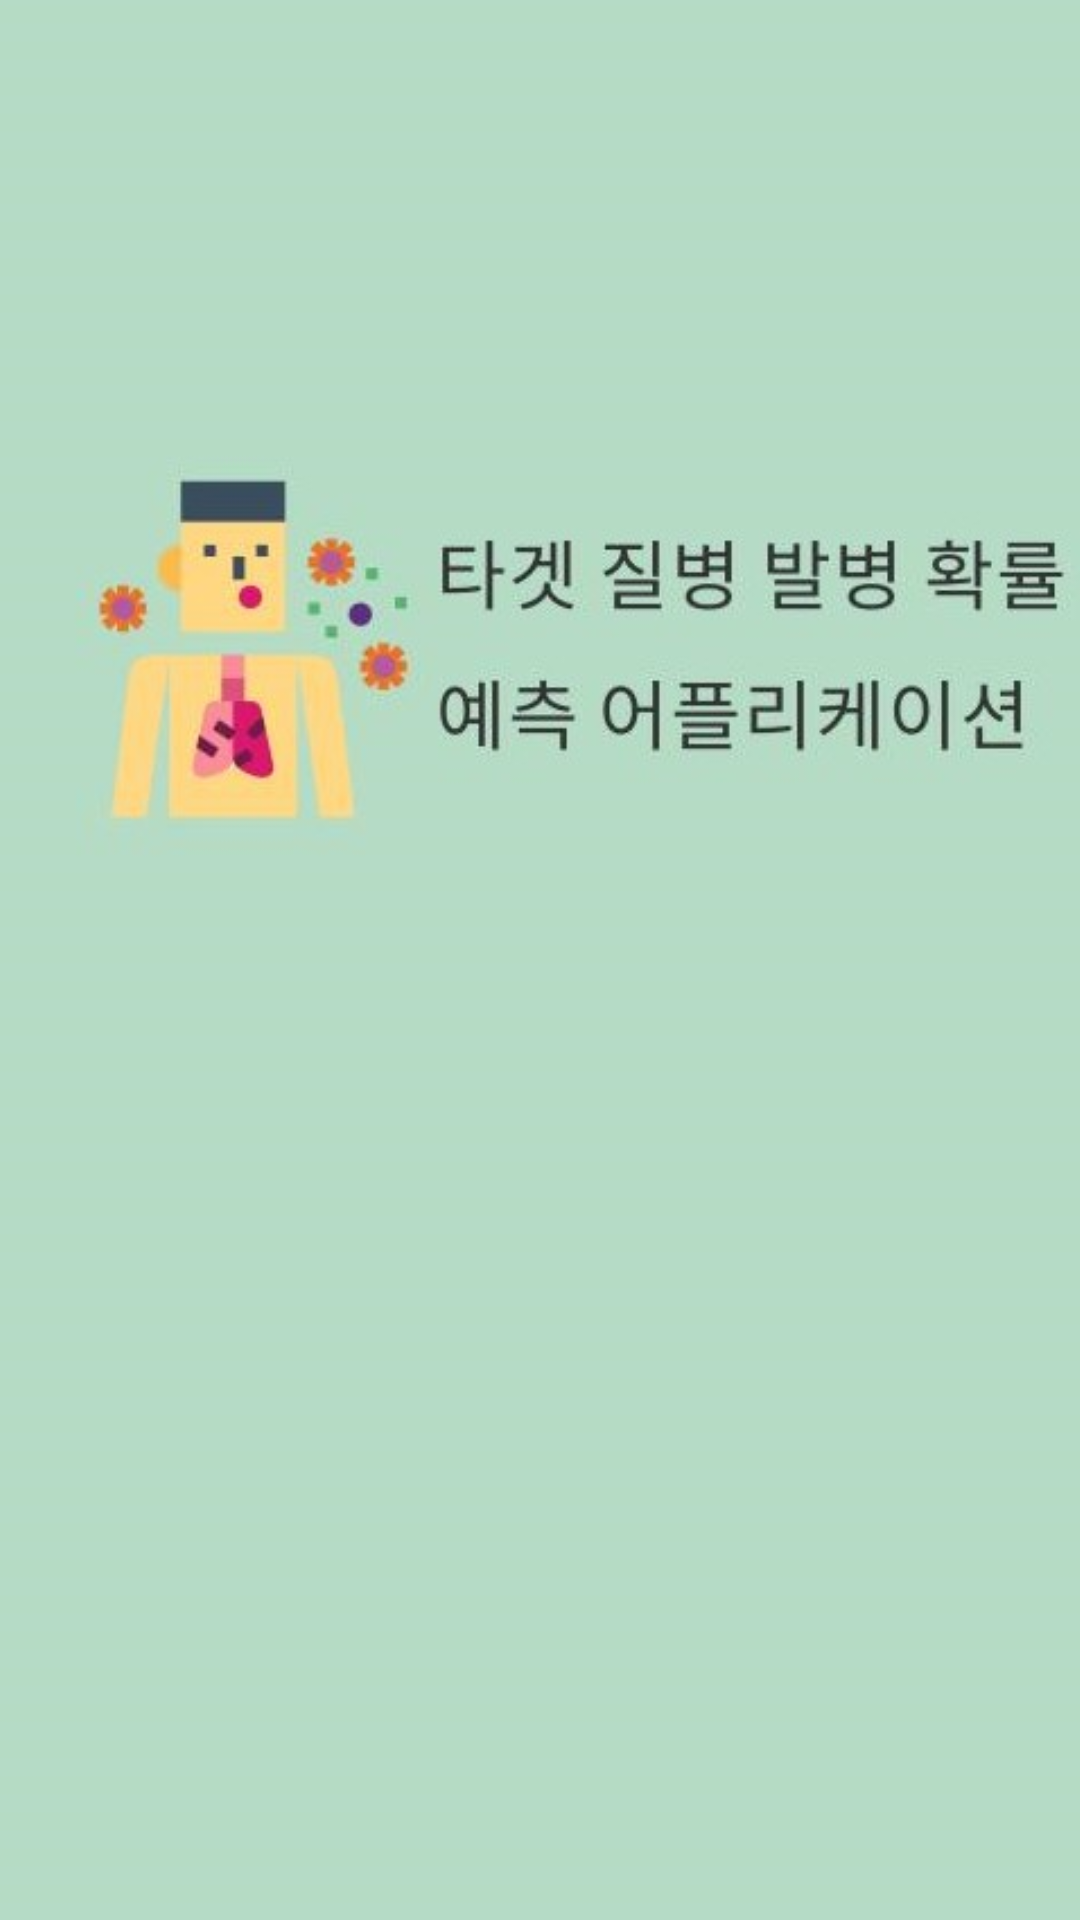

Reconstruct the res/layout file that produces this screen, plus the resources it refers to.
<!-- AndroidManifest.xml: application theme Theme.Research21 -->
<!-- res/layout/activity_intro.xml -->
<?xml version="1.0" encoding="utf-8"?>
<androidx.constraintlayout.widget.ConstraintLayout
    xmlns:android="http://schemas.android.com/apk/res/android"
    xmlns:app="http://schemas.android.com/apk/res-auto"
    xmlns:tools="http://schemas.android.com/tools"
    android:layout_width="match_parent"
    android:layout_height="match_parent">

    <ImageView
        android:id="@+id/imageView"
        android:layout_width="582dp"
        android:layout_height="893dp"
        app:layout_constraintBottom_toBottomOf="parent"
        app:layout_constraintEnd_toEndOf="parent"
        app:layout_constraintHorizontal_bias="0.431"
        app:layout_constraintStart_toStartOf="parent"
        app:layout_constraintTop_toTopOf="parent"
        app:layout_constraintVertical_bias="0.447"
        app:srcCompat="@drawable/main" />
</androidx.constraintlayout.widget.ConstraintLayout>
<!-- resources referenced by this layout -->
<resources>
  <!-- drawable main: jpg bitmap (drawable, 47870 bytes) -->
  <style name="Theme.Research21" parent="Theme.MaterialComponents.DayNight.DarkActionBar">
          <item name="windowActionBar">false</item>
          <item name="windowNoTitle">true</item>
          
          <item name="colorPrimary">@color/purple_500</item>
          <item name="colorPrimaryVariant">@color/purple_700</item>
          <item name="colorOnPrimary">@color/white</item>
          
          <item name="colorSecondary">@color/teal_200</item>
          <item name="colorSecondaryVariant">@color/teal_700</item>
          <item name="colorOnSecondary">@color/black</item>
          
          <item name="android:statusBarColor" tools:targetApi="l">?attr/colorPrimaryVariant</item>
          
      </style>
  <color name="purple_500">#b5dbc5</color>
  <color name="purple_700">#b5dbc5</color>
  <color name="white">#FF000000</color>
  <color name="teal_200">#FF03DAC5</color>
  <color name="teal_700">#FF018786</color>
  <color name="black">#FFFFFFFF</color>
</resources>
